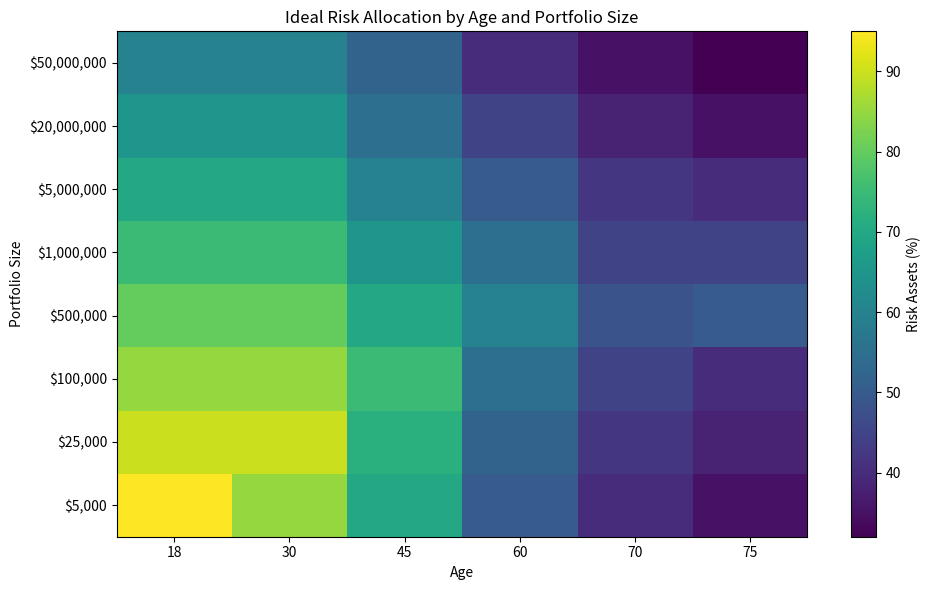
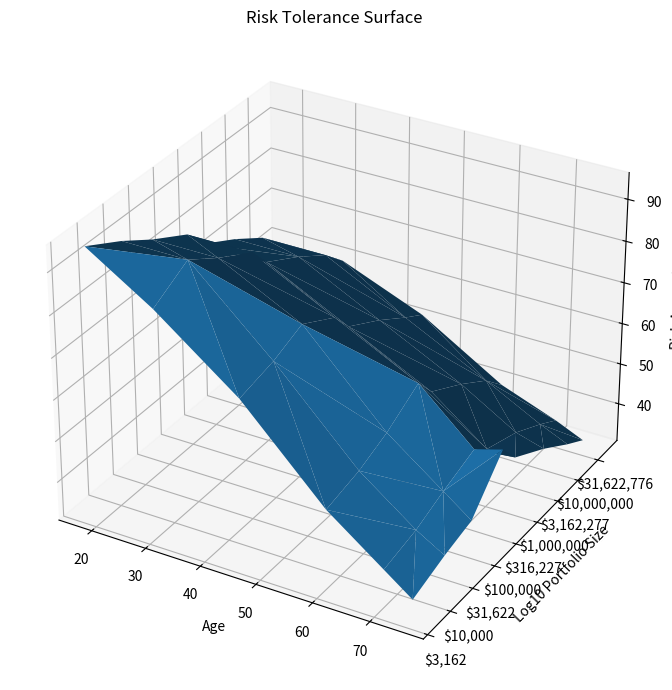

Python code for these plots, in order:
import pandas as pd
import numpy as np
import matplotlib.pyplot as plt
from matplotlib import ticker
from mpl_toolkits.mplot3d import Axes3D

# -------------------------
# Data
# -------------------------
data = [
    # Age 18
    (18, 5_000, 95), (18, 25_000, 90), (18, 100_000, 85),
    (18, 500_000, 80), (18, 1_000_000, 75),
    (18, 5_000_000, 70), (18, 20_000_000, 65), (18, 50_000_000, 60),

    # Age 30
    (30, 5_000, 85), (30, 25_000, 90), (30, 100_000, 85),
    (30, 500_000, 80), (30, 1_000_000, 75),
    (30, 5_000_000, 70), (30, 20_000_000, 65), (30, 50_000_000, 60),

    # Age 45
    (45, 5_000, 70), (45, 25_000, 72), (45, 100_000, 75),
    (45, 500_000, 70), (45, 1_000_000, 65),
    (45, 5_000_000, 60), (45, 20_000_000, 55), (45, 50_000_000, 52),

    # Age 60
    (60, 5_000, 50), (60, 25_000, 52), (60, 100_000, 55),
    (60, 500_000, 60), (60, 1_000_000, 55),
    (60, 5_000_000, 50), (60, 20_000_000, 45), (60, 50_000_000, 40),

    # Age 70 (new)
    (70, 5_000, 40), (70, 25_000, 42), (70, 100_000, 45),
    (70, 500_000, 48), (70, 1_000_000, 45),
    (70, 5_000_000, 42), (70, 20_000_000, 38), (70, 50_000_000, 35),

    # Age 75
    (75, 5_000, 35), (75, 25_000, 38), (75, 100_000, 40),
    (75, 500_000, 50), (75, 1_000_000, 45),
    (75, 5_000_000, 40), (75, 20_000_000, 35), (75, 50_000_000, 32),
]


df = pd.DataFrame(data, columns=["Age", "Portfolio", "RiskPct"])

# -------------------------
# Heatmap (Best Overall View)
# -------------------------
heatmap = df.pivot(index="Portfolio", columns="Age", values="RiskPct")

plt.figure(figsize=(10, 6))
plt.imshow(heatmap, aspect="auto", origin="lower")
plt.colorbar(label="Risk Assets (%)")

plt.xticks(range(len(heatmap.columns)), heatmap.columns)
plt.yticks(range(len(heatmap.index)), [f"${v:,.0f}" for v in heatmap.index])

plt.xlabel("Age")
plt.ylabel("Portfolio Size")
plt.title("Ideal Risk Allocation by Age and Portfolio Size")

plt.tight_layout()
plt.show()

# -------------------------
# 3D Surface Plot (Creator / Presentation Friendly)
# -------------------------
fig = plt.figure(figsize=(10, 7))
ax = fig.add_subplot(111, projection="3d")

x = df["Age"].values
y = np.log10(df["Portfolio"].values)
z = df["RiskPct"].values

ax.plot_trisurf(x, y, z)

ax.set_xlabel("Age")
ax.set_ylabel("Log10 Portfolio Size")
ax.set_zlabel("Risk Assets (%)")
ax.set_title("Risk Tolerance Surface")

ax.yaxis.set_major_formatter(
    ticker.FuncFormatter(lambda val, _: f"${int(10**val):,}")
)

plt.tight_layout()
plt.show()
